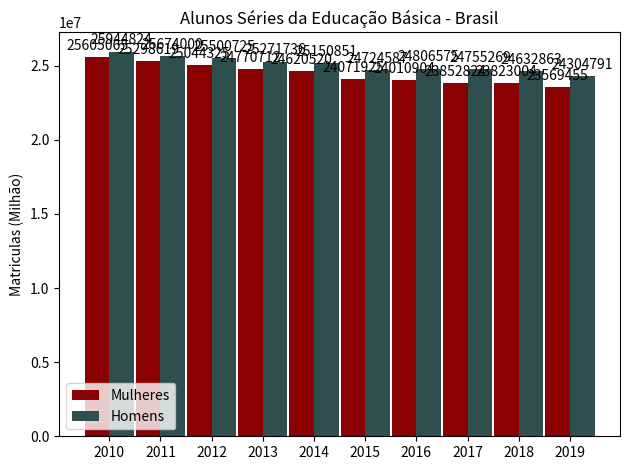

This chart was generated by the following Python code:
import matplotlib
import matplotlib.pyplot as plt
import numpy as np


labels = ['2010', '2011', '2012', '2013', '2014', '2015', '2016', '2017', '2018', '2019']
men_means = [25605065, 25298619, 25044325, 24770712, 24620520, 24071925, 24010904, 23852824, 23823004, 23569455]
women_means = [25944824, 25674000, 25500725, 25271736, 25150851, 24724587, 24806575, 24755269, 24632863, 24304791]

x = np.arange(len(labels))  # the label locations
width = 0.48  # the width of the bars

fig, ax = plt.subplots()
rects1 = ax.bar(x - width/2, men_means,  width, color='#8B0000', label='Mulheres')
rects2 = ax.bar(x + width/2, women_means, width, color='#2F4F4F', label='Homens')

# Add some text for labels, title and custom x-axis tick labels, etc.
ax.set_ylabel('Matriculas (Milhão)')
ax.set_title('Alunos Séries da Educação Básica - Brasil')
ax.set_xticks(x)
ax.set_xticklabels(labels)
ax.legend()


def autolabel(rects):
    """Attach a text label above each bar in *rects*, displaying its height."""
    for rect in rects:
        height = rect.get_height()
        ax.annotate('{}'.format(height),
                    xy=(rect.get_x() + rect.get_width() / 2, height),
                    xytext=(0, 3),  # 3 points vertical offset
                    textcoords="offset points",
                    ha='center', va='bottom')


autolabel(rects1)
autolabel(rects2)

fig.tight_layout()

plt.show()